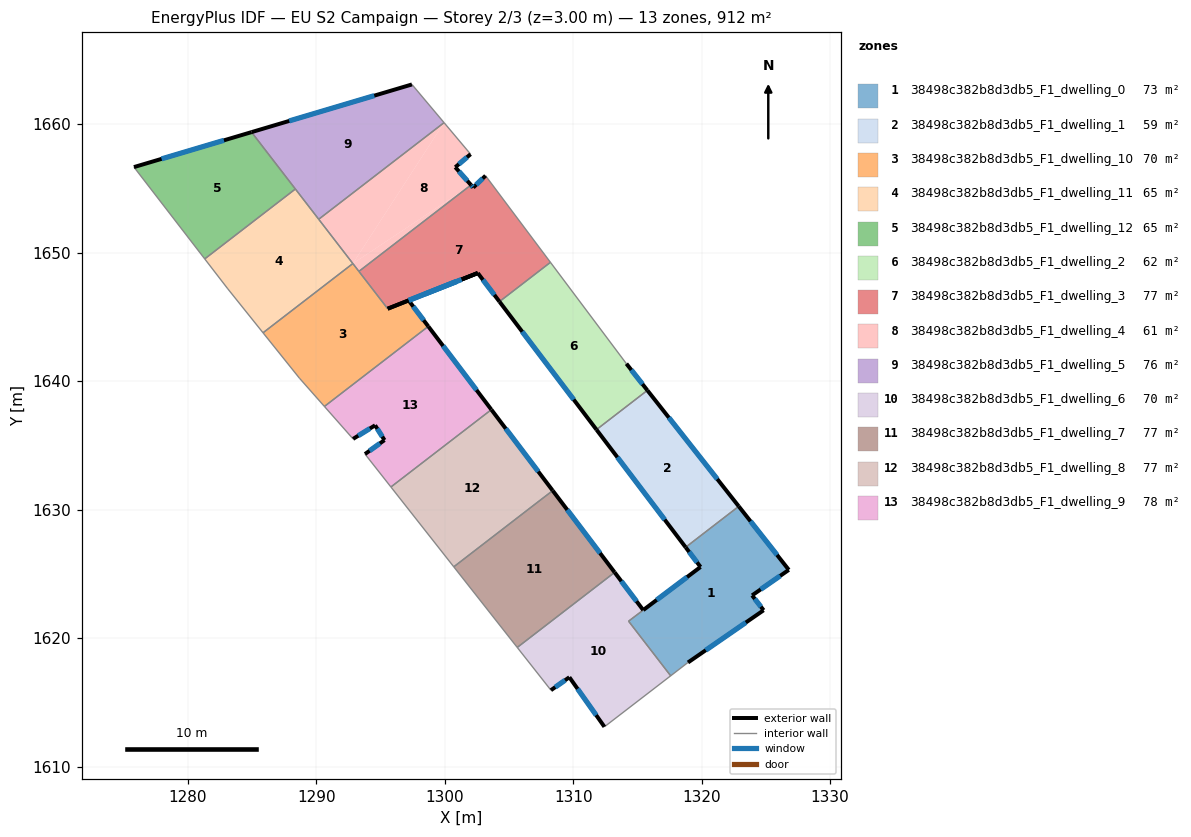
=== STOREY PLAN SPEC (per zone: floor XY polygon, exterior-wall plan segments, windows/doors) ===
zone 1: 38498c382b8d3db5_F1_dwelling_0  (73.3 m²)
  floor: (1322.89, 1630.26) (1326.79, 1625.31) (1323.93, 1623.33) (1324.83, 1622.17) (1318.94, 1618.10) (1317.59, 1617.06) (1314.31, 1621.32) (1315.46, 1622.18) (1319.91, 1625.54) (1318.75, 1627.07)
  exterior wall: (1319.91, 1625.54) – (1315.46, 1622.18)  [5.6 m]
    window: (1318.87, 1624.75) – (1316.50, 1622.97)  [4.7 m²]
  exterior wall: (1318.76, 1627.07) – (1319.91, 1625.54)  [1.9 m]
    window: (1319.03, 1626.71) – (1319.64, 1625.90)  [1.6 m²]
  exterior wall: (1326.79, 1625.31) – (1322.89, 1630.26)  [6.3 m]
    window: (1325.87, 1626.47) – (1323.81, 1629.10)  [5.3 m²]
  exterior wall: (1323.93, 1623.33) – (1326.79, 1625.31)  [3.5 m]
    window: (1324.60, 1623.79) – (1326.12, 1624.85)  [2.9 m²]
  exterior wall: (1324.83, 1622.17) – (1323.93, 1623.33)  [1.5 m]
    window: (1324.62, 1622.44) – (1324.14, 1623.05)  [1.2 m²]
  exterior wall: (1318.94, 1618.10) – (1324.83, 1622.17)  [7.2 m]
    window: (1320.32, 1619.06) – (1323.44, 1621.21)  [6.0 m²]
  interior walls: 4
zone 2: 38498c382b8d3db5_F1_dwelling_1  (58.8 m²)
  floor: (1315.78, 1639.29) (1322.89, 1630.26) (1318.75, 1627.07) (1311.81, 1636.23)
  exterior wall: (1322.89, 1630.26) – (1315.78, 1639.29)  [11.5 m]
    window: (1321.22, 1632.38) – (1317.45, 1637.17)  [9.7 m²]
  exterior wall: (1311.81, 1636.23) – (1318.76, 1627.07)  [11.5 m]
    window: (1313.44, 1634.08) – (1317.12, 1629.22)  [9.7 m²]
  interior walls: 2
zone 3: 38498c382b8d3db5_F1_dwelling_10  (69.8 m²)
  floor: (1299.66, 1647.27) (1297.19, 1646.29) (1298.72, 1644.27) (1290.63, 1638.04) (1288.68, 1640.24) (1285.85, 1643.77) (1292.84, 1649.16) (1295.56, 1645.64)
  exterior wall: (1302.58, 1648.42) – (1295.56, 1645.65)  [7.5 m]
    window: (1300.93, 1647.77) – (1297.21, 1646.30)  [6.4 m²]
  exterior wall: (1297.19, 1646.29) – (1302.57, 1648.42)  [5.8 m]
    window: (1298.46, 1646.79) – (1301.31, 1647.92)  [4.9 m²]
  exterior wall: (1298.72, 1644.27) – (1297.19, 1646.29)  [2.5 m]
    window: (1298.36, 1644.75) – (1297.55, 1645.81)  [2.1 m²]
  interior walls: 6
zone 4: 38498c382b8d3db5_F1_dwelling_11  (65.1 m²)
  floor: (1288.37, 1654.97) (1292.84, 1649.16) (1285.85, 1643.77) (1283.11, 1647.19) (1281.31, 1649.52)
  interior walls: 6
zone 5: 38498c382b8d3db5_F1_dwelling_12  (65.1 m²)
  floor: (1284.96, 1659.39) (1288.37, 1654.97) (1281.31, 1649.52) (1275.80, 1656.67)
  exterior wall: (1284.96, 1659.39) – (1275.80, 1656.67)  [9.6 m]
    window: (1282.81, 1658.75) – (1277.95, 1657.31)  [8.1 m²]
  interior walls: 3
zone 6: 38498c382b8d3db5_F1_dwelling_2  (62.3 m²)
  floor: (1308.23, 1649.26) (1314.15, 1641.36) (1315.78, 1639.29) (1311.81, 1636.23) (1304.26, 1646.20)
  exterior wall: (1315.78, 1639.29) – (1314.15, 1641.36)  [2.6 m]
    window: (1315.39, 1639.78) – (1314.53, 1640.88)  [2.2 m²]
  exterior wall: (1304.26, 1646.20) – (1311.81, 1636.23)  [12.5 m]
    window: (1306.03, 1643.86) – (1310.04, 1638.57)  [10.6 m²]
  interior walls: 3
zone 7: 38498c382b8d3db5_F1_dwelling_3  (77.1 m²)
  floor: (1303.18, 1656.00) (1308.23, 1649.26) (1304.26, 1646.20) (1302.58, 1648.42) (1302.57, 1648.43) (1295.56, 1645.65) (1293.32, 1648.55) (1302.04, 1655.28) (1302.22, 1655.08)
  exterior wall: (1295.56, 1645.64) – (1302.57, 1648.43)  [7.5 m]
    window: (1297.20, 1646.30) – (1300.92, 1647.77)  [6.4 m²]
  exterior wall: (1302.22, 1655.08) – (1302.04, 1655.28)  [0.3 m]
    window: (1302.18, 1655.13) – (1302.08, 1655.23)  [0.2 m²]
  exterior wall: (1303.18, 1656.00) – (1302.22, 1655.08)  [1.3 m]
    window: (1302.95, 1655.79) – (1302.44, 1655.30)  [1.1 m²]
  exterior wall: (1302.58, 1648.42) – (1304.26, 1646.20)  [2.8 m]
    window: (1302.97, 1647.90) – (1303.86, 1646.72)  [2.4 m²]
  exterior wall: (1302.57, 1648.43) – (1302.58, 1648.42)  [0.0 m]
  interior walls: 4
zone 8: 38498c382b8d3db5_F1_dwelling_4  (60.8 m²)
  floor: (1299.95, 1660.13) (1302.01, 1657.68) (1300.82, 1656.66) (1302.04, 1655.28) (1292.84, 1649.16)
  floor: (1299.95, 1660.13) (1292.84, 1649.16) (1290.19, 1652.61)
  floor: (1302.04, 1655.28) (1293.32, 1648.55) (1292.84, 1649.16)
  exterior wall: (1300.82, 1656.66) – (1302.01, 1657.68)  [1.6 m]
    window: (1301.10, 1656.90) – (1301.73, 1657.44)  [1.3 m²]
  exterior wall: (1302.04, 1655.28) – (1300.82, 1656.66)  [1.8 m]
    window: (1301.76, 1655.60) – (1301.11, 1656.34)  [1.6 m²]
  interior walls: 5
zone 9: 38498c382b8d3db5_F1_dwelling_5  (76.0 m²)
  floor: (1297.45, 1663.11) (1299.95, 1660.13) (1290.19, 1652.61) (1284.96, 1659.39)
  exterior wall: (1297.45, 1663.11) – (1284.96, 1659.39)  [13.0 m]
    window: (1294.51, 1662.23) – (1287.89, 1660.27)  [11.0 m²]
  interior walls: 4
zone 10: 38498c382b8d3db5_F1_dwelling_6  (70.5 m²)
  floor: (1315.45, 1622.18) (1314.31, 1621.32) (1317.59, 1617.06) (1312.43, 1613.09) (1309.70, 1616.95) (1308.27, 1615.94) (1305.65, 1619.27) (1313.23, 1625.12)
  exterior wall: (1315.45, 1622.18) – (1313.23, 1625.12)  [3.7 m]
    window: (1314.93, 1622.87) – (1313.75, 1624.43)  [3.1 m²]
  exterior wall: (1309.70, 1616.95) – (1312.43, 1613.09)  [4.7 m]
    window: (1310.34, 1616.05) – (1311.79, 1614.00)  [4.0 m²]
  exterior wall: (1308.27, 1615.94) – (1309.70, 1616.95)  [1.8 m]
    window: (1308.60, 1616.18) – (1309.37, 1616.72)  [1.5 m²]
  interior walls: 5
zone 11: 38498c382b8d3db5_F1_dwelling_7  (77.1 m²)
  floor: (1308.41, 1631.48) (1313.22, 1625.12) (1305.65, 1619.27) (1300.70, 1625.55) (1307.19, 1630.55)
  exterior wall: (1313.22, 1625.12) – (1308.41, 1631.48)  [8.0 m]
    window: (1312.09, 1626.61) – (1309.54, 1629.99)  [6.7 m²]
  interior walls: 4
zone 12: 38498c382b8d3db5_F1_dwelling_8  (77.5 m²)
  floor: (1303.63, 1637.79) (1308.40, 1631.49) (1300.70, 1625.55) (1295.81, 1631.76)
  exterior wall: (1308.40, 1631.49) – (1303.63, 1637.79)  [7.9 m]
    window: (1307.28, 1632.97) – (1304.75, 1636.31)  [6.7 m²]
  interior walls: 4
zone 13: 38498c382b8d3db5_F1_dwelling_9  (78.4 m²)
  floor: (1298.72, 1644.27) (1303.63, 1637.79) (1295.81, 1631.76) (1293.79, 1634.33) (1295.31, 1635.42) (1294.58, 1636.57) (1292.86, 1635.51) (1290.63, 1638.04)
  exterior wall: (1303.63, 1637.79) – (1298.72, 1644.27)  [8.1 m]
    window: (1302.47, 1639.31) – (1299.87, 1642.75)  [6.9 m²]
  exterior wall: (1295.31, 1635.42) – (1293.79, 1634.33)  [1.9 m]
    window: (1294.95, 1635.16) – (1294.15, 1634.58)  [1.6 m²]
  exterior wall: (1294.58, 1636.57) – (1295.31, 1635.42)  [1.4 m]
    window: (1294.75, 1636.30) – (1295.14, 1635.69)  [1.2 m²]
  exterior wall: (1292.86, 1635.51) – (1294.58, 1636.57)  [2.0 m]
    window: (1293.26, 1635.76) – (1294.17, 1636.32)  [1.7 m²]
  interior walls: 4

=== DERIVED (storey summary) ===
Building: EU S2 Campaign
Storey: 2 of 3  (floor level z = 3.00 m)
Storey gross floor area: 911.7 m²
Zones on this storey: 13
  - 38498c382b8d3db5_F1_dwelling_0: floor 73.3 m²; exterior wall 25.9 m (77.7 m²); 6 window(s) 21.9 m²; WWR 28.1%
  - 38498c382b8d3db5_F1_dwelling_1: floor 58.8 m²; exterior wall 23.0 m (69.0 m²); 2 window(s) 19.4 m²; WWR 28.1%
  - 38498c382b8d3db5_F1_dwelling_10: floor 69.8 m²; exterior wall 15.9 m (47.6 m²); 3 window(s) 13.4 m²; WWR 28.1%
  - 38498c382b8d3db5_F1_dwelling_11: floor 65.1 m²
  - 38498c382b8d3db5_F1_dwelling_12: floor 65.1 m²; exterior wall 9.6 m (28.7 m²); 1 window(s) 8.1 m²; WWR 28.1%
  - 38498c382b8d3db5_F1_dwelling_2: floor 62.3 m²; exterior wall 15.1 m (45.4 m²); 2 window(s) 12.8 m²; WWR 28.1%
  - 38498c382b8d3db5_F1_dwelling_3: floor 77.1 m²; exterior wall 11.9 m (35.8 m²); 4 window(s) 10.1 m²; WWR 28.1%
  - 38498c382b8d3db5_F1_dwelling_4: floor 60.8 m²; exterior wall 3.4 m (10.2 m²); 2 window(s) 2.9 m²; WWR 28.1%
  - 38498c382b8d3db5_F1_dwelling_5: floor 76.0 m²; exterior wall 13.0 m (39.1 m²); 1 window(s) 11.0 m²; WWR 28.1%
  - 38498c382b8d3db5_F1_dwelling_6: floor 70.5 m²; exterior wall 10.2 m (30.5 m²); 3 window(s) 8.6 m²; WWR 28.1%
  - 38498c382b8d3db5_F1_dwelling_7: floor 77.1 m²; exterior wall 8.0 m (23.9 m²); 1 window(s) 6.7 m²; WWR 28.1%
  - 38498c382b8d3db5_F1_dwelling_8: floor 77.5 m²; exterior wall 7.9 m (23.7 m²); 1 window(s) 6.7 m²; WWR 28.1%
  - 38498c382b8d3db5_F1_dwelling_9: floor 78.4 m²; exterior wall 13.4 m (40.1 m²); 4 window(s) 11.3 m²; WWR 28.1%
Zone adjacency (shared interzone walls):
  - 38498c382b8d3db5_F1_dwelling_0 ↔ 38498c382b8d3db5_F1_dwelling_1
  - 38498c382b8d3db5_F1_dwelling_0 ↔ 38498c382b8d3db5_F1_dwelling_6
  - 38498c382b8d3db5_F1_dwelling_1 ↔ 38498c382b8d3db5_F1_dwelling_2
  - 38498c382b8d3db5_F1_dwelling_10 ↔ 38498c382b8d3db5_F1_dwelling_11
  - 38498c382b8d3db5_F1_dwelling_10 ↔ 38498c382b8d3db5_F1_dwelling_3
  - 38498c382b8d3db5_F1_dwelling_10 ↔ 38498c382b8d3db5_F1_dwelling_4
  - 38498c382b8d3db5_F1_dwelling_10 ↔ 38498c382b8d3db5_F1_dwelling_9
  - 38498c382b8d3db5_F1_dwelling_11 ↔ 38498c382b8d3db5_F1_dwelling_12
  - 38498c382b8d3db5_F1_dwelling_11 ↔ 38498c382b8d3db5_F1_dwelling_4
  - 38498c382b8d3db5_F1_dwelling_11 ↔ 38498c382b8d3db5_F1_dwelling_5
  - 38498c382b8d3db5_F1_dwelling_12 ↔ 38498c382b8d3db5_F1_dwelling_5
  - 38498c382b8d3db5_F1_dwelling_2 ↔ 38498c382b8d3db5_F1_dwelling_3
  - 38498c382b8d3db5_F1_dwelling_3 ↔ 38498c382b8d3db5_F1_dwelling_4
  - 38498c382b8d3db5_F1_dwelling_4 ↔ 38498c382b8d3db5_F1_dwelling_5
  - 38498c382b8d3db5_F1_dwelling_6 ↔ 38498c382b8d3db5_F1_dwelling_7
  - 38498c382b8d3db5_F1_dwelling_7 ↔ 38498c382b8d3db5_F1_dwelling_8
  - 38498c382b8d3db5_F1_dwelling_8 ↔ 38498c382b8d3db5_F1_dwelling_9